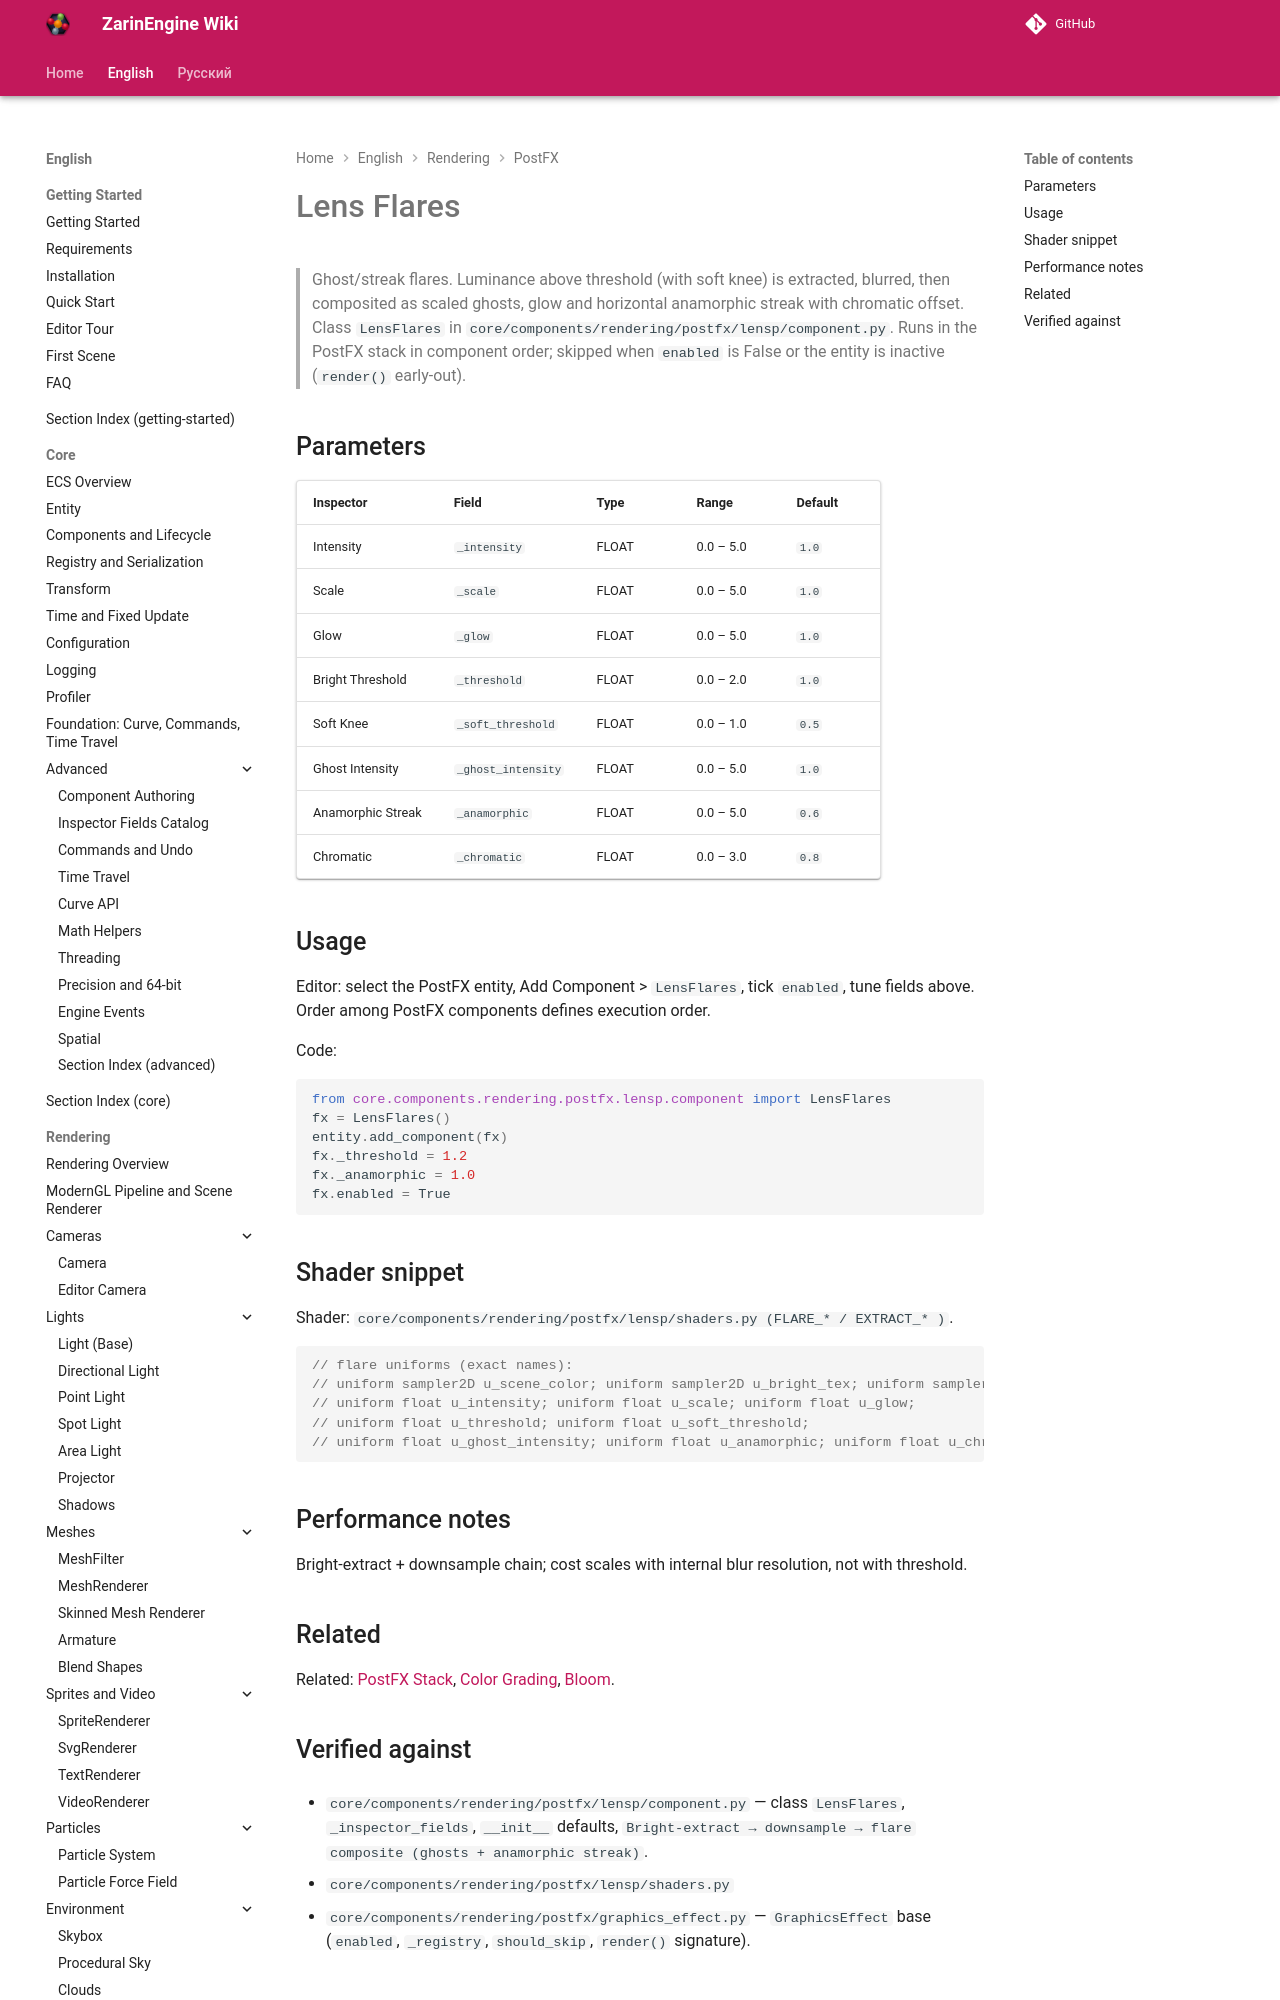

repository: EgorKonstrukt/ZarinEngineWiki · page: en/rendering/postfx/lens-flares/index.html · generator: mkdocs

# Lens Flares

> Ghost/streak flares. Luminance above threshold (with soft knee) is extracted, blurred, then composited as scaled ghosts, glow and horizontal anamorphic streak with chromatic offset. Class `LensFlares` in `core/components/rendering/postfx/lensp/component.py`. Runs in the PostFX stack in component order; skipped when `enabled` is False or the entity is inactive (`render()` early-out).
